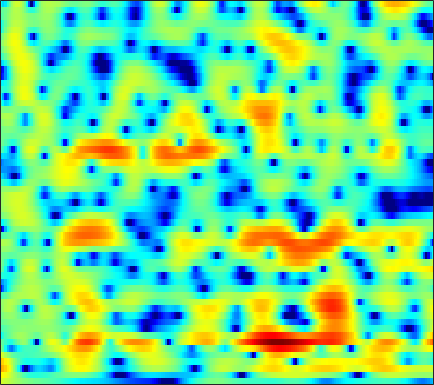

Values plotted in this chart, from the file beside it:
2.961, 2.7674, 2.4806, 2.1715, 1.9312, 1.6051, 1.2836, 1.0501, 0.755, 0.48381, 0.23797, 0.072036, -0.12465, -0.29929, -0.41841, -0.56621, -0.70539, -0.80857, -0.94659, -1.0909, -1.2418, -1.3658, -1.5373, -1.7238
4.646, 4.34, 3.85, 3.272, 2.789, 2.088, 1.334, 0.7457, -0.04798, -0.8237, -1.543, -2.024, -2.56, -2.954, -3.152, -3.299, -3.33, -3.296, -3.191, -3.036, -2.843, -2.676, -2.426, -2.157
7.583, 6.986, 6.042, 4.914, 3.927, 2.386, 0.5227, -1.154, -3.928, -7.691, -13.55, -21.78, -18.89, -12.2, -9.64, -7.603, -6.485, -6.069, -5.968, -6.337, -7.084, -7.829, -8.764, -8.944
6.397, 5.75, 4.812, 3.797, 2.985, 1.838, 0.6364, -0.2805, -1.47, -2.539, -3.342, -3.727, -3.933, -3.878, -3.755, -3.604, -3.539, -3.591, -3.824, -4.249, -4.838, -5.337, -5.948, -6.199
3.345, 2.544, 1.5, 0.5323, -0.1121, -0.8416, -1.403, -1.726, -2.04, -2.253, -2.374, -2.406, -2.391, -2.293, -2.193, -2.03, -1.855, -1.716, -1.55, -1.379, -1.189, -1.017, -0.7388, -0.3943
0.1886, -1.48, -4.066, -6.973, -8.901, -9.504, -7.804, -6.253, -4.544, -3.36, -2.623, -2.306, -2.121, -2.117, -2.203, -2.26, -2.125, -1.86, -1.314, -0.6221, 0.09674, 0.6211, 1.27, 1.849
-0.8404, -1.435, -2.425, -3.403, -3.776, -3.427, -2.341, -1.415, -0.3442, 0.4191, 0.7499, 0.6517, -0.03501, -1.557, -3.504, -7.955, -18.98, -15.47, -6.298, -1.983, 0.6596, 1.985, 3.147, 3.757
-4.56, -3.145, -1.924, -1.195, -0.7734, -0.2239, 0.3218, 0.6793, 0.9936, 1.122, 1.092, 0.9713, 0.6824, 0.2791, -0.1166, -0.6545, -0.975, -0.9059, -0.442, 0.2161, 0.8979, 1.334, 1.729, 1.825
-1.985, -1.71, -1.281, -0.8702, -0.6147, -0.3435, -0.1064, 0.06418, 0.2605, 0.4015, 0.4522, 0.44, 0.3948, 0.3789, 0.3863, 0.3986, 0.4135, 0.4483, 0.5266, 0.6129, 0.6797, 0.6925, 0.6622, 0.5514
-0.8811, -0.7247, -0.5029, -0.2414, -0.05235, 0.09723, 0.1213, 0.1032, 0.07139, 0.06093, 0.05965, 0.06952, 0.09723, 0.1704, 0.2704, 0.4489, 0.6506, 0.7833, 0.9225, 1.016, 1.036, 0.9869, 0.8419, 0.5981
-0.5453, -0.02954, 0.4254, 0.6726, 0.7468, 0.6901, 0.4219, 0.06964, -0.5697, -1.262, -1.839, -2.063, -2.022, -1.624, -1.159, -0.4051, 0.3495, 0.8264, 1.318, 1.665, 1.86, 1.885, 1.763, 1.489
0.02898, 0.8124, 1.515, 1.772, 1.708, 1.363, 0.717, -0.0622, -1.696, -4.33, -8.717, -14.75, -18.38, -8.694, -5.124, -2.18, -0.3111, 0.6347, 1.474, 1.911, 2.044, 2.012, 1.816, 1.497
0.6127, 0.9668, 1.396, 1.739, 1.847, 1.763, 1.456, 1.097, 0.4348, -0.4693, -1.419, -1.843, -1.811, -1.292, -0.6854, 0.2131, 0.9208, 1.249, 1.412, 1.177, 0.5185, -0.2307, -1.545, -3.097
-2.244, -1.891, -1.333, -0.6121, -0.02767, 0.6076, 0.9929, 1.196, 1.43, 1.59, 1.642, 1.666, 1.768, 1.903, 1.977, 2.016, 1.951, 1.784, 1.367, 0.6734, -0.3934, -1.527, -3.586, -6.481
-13.07, -9.988, -6.757, -4.553, -3.305, -1.929, -0.8422, -0.2174, 0.4243, 0.9596, 1.406, 1.614, 1.772, 1.91, 1.962, 1.906, 1.752, 1.571, 1.2, 0.7541, 0.2395, -0.2094, -0.8038, -1.277
-8.751, -7.974, -6.52, -4.964, -4.009, -2.969, -1.986, -1.287, -0.5022, 0.1238, 0.6498, 0.9952, 1.318, 1.453, 1.472, 1.405, 1.218, 1.027, 0.7308, 0.4013, 0.1189, -0.01912, -0.1172, -0.0834
-2.962, -3.305, -3.764, -4.038, -3.941, -3.472, -2.766, -2.086, -1.021, -0.02443, 0.725, 1.186, 1.663, 1.838, 1.786, 1.539, 1.055, 0.5451, -0.2242, -1.072, -1.744, -1.954, -1.766, -1.14
-0.5133, -1.69, -3.932, -7.366, -10.39, -11.52, -7.456, -4.679, -1.912, 0.1727, 1.638, 2.31, 2.864, 3.102, 3.021, 2.541, 1.595, 0.5266, -1.512, -4.63, -10.04, -15.89, -10.32, -4.727
-0.2171, -1.217, -2.576, -4.426, -5.687, -5.835, -4.713, -3.34, -1.443, -0.06781, 1.018, 1.667, 2.123, 2.298, 2.266, 1.917, 1.281, 0.5822, -0.6087, -1.918, -3.147, -3.572, -3.078, -1.786
-0.5013, -0.6399, -0.7366, -1.005, -1.263, -1.282, -1.202, -1.121, -0.8069, -0.4394, -0.2165, 0.01374, 0.311, 0.419, 0.4117, 0.3205, 0.125, -0.1013, -0.5058, -0.8744, -1.039, -1.051, -0.8261, -0.3535
0.3548, 0.6278, 0.5823, 0.5519, 0.4025, -0.06012, -0.4966, -0.8694, -1.533, -1.97, -2.193, -2.261, -1.933, -1.476, -1.206, -0.9584, -1.011, -1.193, -1.617, -2.239, -2.724, -2.884, -2.606, -1.726
1.423, 1.541, 1.402, 1.194, 0.9618, 0.2093, -0.8904, -2.062, -4.536, -8.163, -11.92, -11.15, -7.255, -4.27, -2.776, -1.69, -1.44, -1.736, -2.764, -4.896, -8.958, -14.63, -16.04, -7.271
-1.685, -1.772, -1.294, -0.9522, -0.761, -0.6564, -1.181, -1.816, -3.078, -4.817, -5.787, -5.731, -4.253, -2.692, -1.73, -0.9639, -0.6745, -0.8231, -1.416, -2.368, -3.42, -3.941, -3.798, -2.623
-18.21, -13.27, -7.325, -3.949, -2.416, -1.051, -0.2512, 0.04997, 0.2688, 0.2835, 0.3479, 0.4583, 0.5923, 0.8369, 0.9291, 0.9616, 0.8323, 0.6295, 0.199, -0.2714, -0.7771, -1.103, -1.335, -1.302
-4.716, -4.397, -3.059, -1.631, -0.5542, 0.5097, 1.375, 1.829, 2.24, 2.535, 2.642, 2.698, 2.647, 2.519, 2.342, 2.017, 1.53, 1.09, 0.3482, -0.5437, -1.617, -2.526, -3.873, -5.265
-0.2476, -0.04032, 0.422, 0.9543, 1.378, 1.921, 2.361, 2.642, 2.883, 3.029, 3.03, 2.946, 2.755, 2.401, 2.071, 1.506, 0.7911, 0.1488, -0.8503, -2.111, -3.612, -5.024, -7.465, -11.03
0.6621, 1.037, 1.442, 1.886, 2.147, 2.483, 2.733, 2.86, 2.97, 2.93, 2.813, 2.62, 2.258, 1.765, 1.301, 0.5579, -0.2921, -1.022, -2.057, -3.171, -4.359, -5.283, -6.529, -7.712
0.8587, 1.306, 1.824, 2.222, 2.486, 2.739, 2.93, 3.005, 3.026, 2.942, 2.727, 2.486, 2.002, 1.37, 0.7603, -0.2006, -1.337, -2.262, -3.545, -4.68, -5.575, -5.962, -6.177, -6.14
0.9701, 1.368, 1.866, 2.171, 2.39, 2.586, 2.742, 2.835, 2.875, 2.883, 2.731, 2.549, 2.111, 1.442, 0.7504, -0.476, -2.162, -3.765, -6.579, -10.05, -12.43, -11.43, -8.597, -6.239
0.2473, 0.4567, 0.573, 0.5944, 0.5539, 0.5652, 0.6401, 0.8028, 1.096, 1.442, 1.732, 1.853, 1.862, 1.579, 1.178, 0.3042, -1.003, -2.316, -4.6, -7.243, -8.875, -8.008, -5.547, -3.252
-2.522, -2.705, -3.38, -4.228, -5.106, -6.176, -6.623, -6.245, -4.799, -3.223, -1.739, -0.8875, -0.04609, 0.4652, 0.6305, 0.6216, 0.3853, 0.1029, -0.2903, -0.6121, -0.6406, -0.4502, 0.07158, 0.7817
-5.808, -6.364, -7.375, -9.173, -11.14, -15.93, -26.63, -19.78, -12, -7.701, -5.027, -3.501, -2.051, -1.01, -0.4712, 0.02837, 0.331, 0.4736, 0.6245, 0.7767, 1.006, 1.219, 1.596, 2.037
-8.163, -8.291, -8.336, -8.868, -9.162, -9.698, -9.54, -9.03, -7.596, -5.982, -4.357, -3.292, -2.105, -1.22, -0.7259, -0.2689, 0.001456, 0.1297, 0.2364, 0.3889, 0.6158, 0.8699, 1.318, 1.844
-9.588, -8.539, -7.823, -7.439, -7.262, -6.915, -6.331, -5.694, -4.616, -3.446, -2.239, -1.498, -0.6292, -0.07663, 0.1655, 0.1899, -0.08507, -0.4506, -1.075, -1.574, -1.676, -1.305, -0.4059, 0.7096
-6.056, -5.61, -6.007, -6.618, -7.533, -8.104, -7.652, -6.159, -4.058, -1.875, -0.2705, 0.7459, 1.63, 2.116, 2.15, 1.738, 0.6907, -0.6317, -3.422, -8.365, -14.35, -9.541, -3.945, -0.6815
-1.476, -2.313, -3.662, -5.974, -8.752, -14.51, -14.02, -8.842, -4.117, -1.252, 0.8261, 1.907, 2.908, 3.442, 3.528, 3.268, 2.551, 1.675, 0.2018, -1.393, -2.231, -1.858, -0.6323, 0.5972
-0.4248, -0.9721, -1.66, -2.485, -3.024, -3.423, -3.283, -2.68, -1.672, -0.4875, 0.5687, 1.215, 1.922, 2.369, 2.578, 2.656, 2.548, 2.355, 2.016, 1.637, 1.374, 1.202, 1.035, 0.7604
-0.646, -0.6188, -0.7606, -0.9277, -0.9919, -1.129, -1.081, -1.039, -0.8326, -0.5351, -0.2276, 0.08898, 0.4696, 0.8702, 1.159, 1.479, 1.703, 1.829, 1.865, 1.824, 1.672, 1.48, 1.125, 0.6239
-0.773, -0.3802, -0.09658, 0.03128, -0.01313, -0.1707, -0.4506, -0.7531, -1.155, -1.626, -1.895, -1.937, -1.646, -1.005, -0.4255, 0.3809, 1.089, 1.508, 1.915, 2.127, 2.104, 1.988, 1.645, 1.153
0.05538, 0.5732, 1.049, 1.213, 1.089, 0.7581, 0.03282, -0.7488, -2.183, -4.352, -6.948, -8.666, -7.845, -4.873, -2.815, -0.621, 0.9425, 1.759, 2.53, 2.918, 2.993, 2.882, 2.487, 1.83
1.105, 1.323, 1.565, 1.574, 1.458, 1.143, 0.4731, -0.228, -1.674, -3.828, -6.593, -8.585, -7.756, -4.448, -2.324, -0.1347, 1.377, 2.177, 2.858, 3.164, 3.185, 2.963, 2.433, 1.534
0.1484, -0.008754, -0.2645, -0.2797, -0.1041, 0.05206, 0.2348, 0.2643, 0.07171, -0.1238, -0.3666, -0.4469, -0.2034, 0.2787, 0.7463, 1.319, 1.805, 2.062, 2.231, 2.261, 2.095, 1.838, 1.29, 0.4876
-2.979, -4.59, -6.155, -5.537, -4.134, -2.099, -0.4314, 0.4718, 1.402, 1.994, 2.318, 2.504, 2.575, 2.505, 2.395, 2.121, 1.733, 1.377, 0.9487, 0.6211, 0.398, 0.3466, 0.2157, -0.02254
-4.557, -7.611, -12.57, -10.02, -6.071, -2.468, -0.06258, 1.321, 2.634, 3.441, 3.931, 4.059, 3.913, 3.46, 2.855, 1.726, 0.1212, -1.394, -3.531, -4.984, -4.516, -3.424, -1.924, -0.9036
-2.431, -2.962, -3.092, -2.51, -1.735, -0.4131, 0.9465, 1.846, 2.808, 3.516, 3.888, 3.905, 3.657, 3.008, 2.209, 0.6501, -1.633, -4.025, -8.691, -14.19, -10.51, -7.013, -3.99, -2.151
-4.908, -4.747, -3.913, -2.817, -1.912, -0.5752, 0.6581, 1.435, 2.335, 2.968, 3.286, 3.356, 3.18, 2.671, 2.112, 1.094, -0.1609, -1.131, -2.375, -3.215, -3.355, -3.153, -2.609, -1.992
-13.94, -12.13, -8.722, -5.546, -3.567, -1.479, 0.1783, 1.2, 2.226, 2.916, 3.328, 3.464, 3.377, 3.052, 2.657, 1.979, 1.162, 0.4933, -0.3937, -1.178, -1.802, -2.134, -2.387, -2.439
-15.15, -13.04, -8.784, -5.235, -3.156, -0.9224, 0.8048, 1.811, 2.805, 3.493, 3.89, 3.981, 3.892, 3.575, 3.174, 2.464, 1.565, 0.7519, -0.4482, -1.767, -3.183, -4.155, -5.18, -5.641
-6.386, -5.241, -3.551, -1.819, -0.5978, 0.8832, 2.094, 2.807, 3.527, 3.992, 4.197, 4.172, 3.963, 3.523, 3.041, 2.195, 1.112, 0.087, -1.579, -3.734, -6.613, -9.564, -14.96, -17.99
-3.149, -2.078, -0.7817, 0.4423, 1.304, 2.246, 2.985, 3.399, 3.784, 3.921, 3.826, 3.631, 3.213, 2.616, 2.088, 1.242, 0.2174, -0.6839, -2.116, -3.909, -6.145, -8.093, -10.69, -11.95
-1.148, -0.2104, 0.9401, 1.925, 2.534, 3.176, 3.611, 3.794, 3.792, 3.538, 3.05, 2.561, 1.742, 0.8684, 0.233, -0.506, -1.128, -1.519, -2.076, -2.74, -3.523, -4.151, -5.013, -5.794
-0.08339, 0.8446, 1.937, 2.834, 3.351, 3.877, 4.128, 4.111, 3.785, 3.116, 2.057, 0.9685, -0.8752, -3.021, -4.519, -5.449, -4.807, -3.918, -2.864, -2.159, -1.812, -1.786, -1.972, -2.404
-1.115, 0.01478, 1.364, 2.463, 3.113, 3.68, 3.913, 3.85, 3.469, 2.659, 1.339, -0.0845, -2.762, -6.929, -11.99, -16.57, -9.219, -5.929, -3.262, -1.667, -0.7417, -0.3653, -0.178, -0.3002
-4.096, -2.289, -0.3799, 1.025, 1.806, 2.496, 2.854, 2.92, 2.732, 2.224, 1.408, 0.607, -0.6119, -1.843, -2.597, -3.013, -2.674, -2.091, -1.25, -0.5021, 0.02964, 0.2812, 0.388, 0.2743
-4.11, -2.589, -1.015, 0.1913, 0.8687, 1.55, 1.964, 2.112, 2.077, 1.845, 1.451, 1.093, 0.5875, 0.1173, -0.1285, -0.2952, -0.2569, -0.1455, 0.1089, 0.3663, 0.5481, 0.6065, 0.5367, 0.2826
-1.817, -1.259, -0.4971, 0.2314, 0.7268, 1.266, 1.618, 1.733, 1.71, 1.49, 1.114, 0.7788, 0.2913, -0.1044, -0.2761, -0.3186, -0.1689, 0.03207, 0.3673, 0.6662, 0.8733, 0.925, 0.8574, 0.5772
-0.9796, -1.022, -0.6846, -0.04623, 0.5264, 1.214, 1.696, 1.866, 1.814, 1.377, 0.5647, -0.2822, -1.587, -2.738, -3.204, -2.942, -1.978, -1.097, -0.09136, 0.6809, 1.195, 1.412, 1.501, 1.375
-4.35, -5.943, -5.302, -2.622, -0.7784, 1.07, 2.221, 2.683, 2.734, 2.161, 0.8494, -0.7729, -4.131, -10.67, -25.12, -10.71, -4.664, -2.273, -0.3008, 0.852, 1.455, 1.687, 1.766, 1.726
